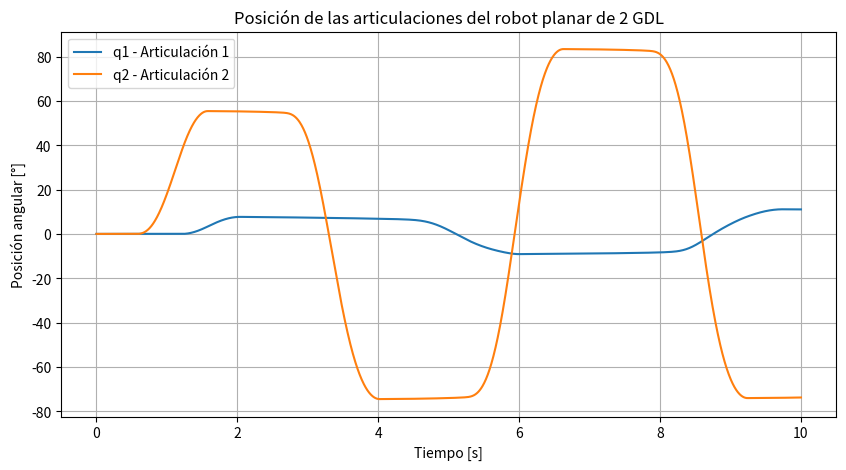
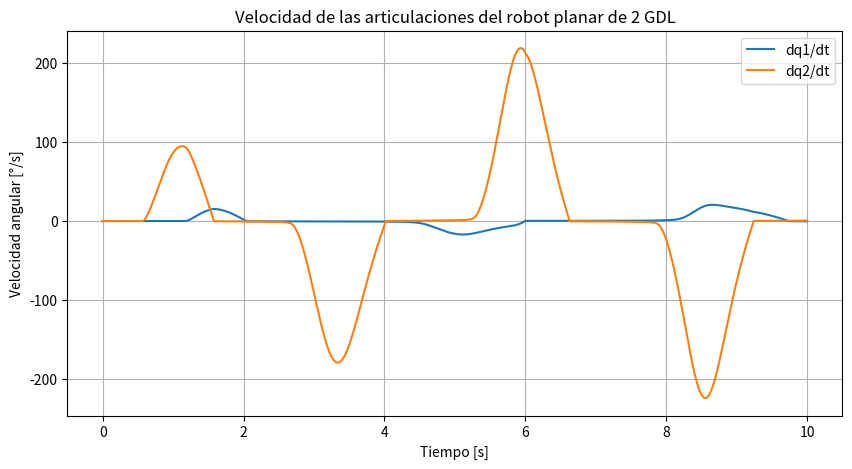

Here is the Python script that generated these plots, in order:
import numpy as np
import matplotlib.pyplot as plt
from scipy.integrate import solve_ivp

# Parámetros del robot
m1, l1, lc1, I1 = 23.902, 0.45, 0.091, 1.266
b1, fc1, fe1 = 2.288, 7.17, 8.8

m2, l2, lc2, I2 = 3.88, 0.45, 0.048, 0.093
b2, fc2, fe2 = 0.175, 1.734, 1.87

g = 9.81
h = m2*l1*lc2

def matriz_inercia(q):
    q1, q2 = q
    M11 = m1*lc1**2 + m2*l1**2 + m2*lc2**2 + 2*h*np.cos(q2) + I1 + I2
    M12 = m2*lc2**2 + h*np.cos(q2) + I2
    M22 = m2*lc2**2 + I2
    return np.array([[M11, M12], [M12, M22]])

def matriz_coriolis(q, qd):
    q1, q2 = q
    qd1, qd2 = qd
    s2 = np.sin(q2)
    return np.array([
        [-2*h*s2*qd2, -h*s2*qd2],
        [ h*s2*qd1,    0.0]
    ])

def vector_gravedad(q):
    q1, q2 = q
    G1 = g*((m1*lc1 + m2*l1)*np.sin(q1) + m2*lc2*np.sin(q1 + q2))
    G2 = g*m2*lc2*np.sin(q1 + q2)
    return np.array([G1, G2])

def vector_friccion(qd, tau, k=50.0):
    qd = np.asarray(qd)
    tau = np.asarray(tau)
    signo_suave = np.tanh(k*qd)

    viscosa = np.array([b1, b2])*qd
    coulomb = np.array([fc1, fc2])*signo_suave

    limite_estatico = np.array([fe1, fe2])
    tau_saturado = np.clip(tau, -limite_estatico, limite_estatico)
    estatica = (1.0 - np.abs(signo_suave))*tau_saturado

    return viscosa + coulomb + estatica

# Caso de prueba editable
def torque_motor(t):
    tau1 = 12.0*np.sin(0.8*t)
    tau2 = 3.0*np.sin(1.2*t)
    return np.array([tau1, tau2])

def modelo_robot(t, x):
    q = x[0:2]
    qd = x[2:4]

    tau = torque_motor(t)
    M = matriz_inercia(q)
    C = matriz_coriolis(q, qd)
    G = vector_gravedad(q)
    F = vector_friccion(qd, tau)

    qdd = np.linalg.solve(M, tau - C@qd - G - F)
    return np.concatenate((qd, qdd))

print("Modelo cargado correctamente.")


x0 = [0.0, 0.0, 0.0, 0.0]

ti, tf = 0.0, 10.0
t_eval = np.linspace(ti, tf, 2001)

sol = solve_ivp(
    modelo_robot,
    [ti, tf],
    x0,
    t_eval=t_eval,
    method="RK45",
    max_step=0.02,
    rtol=1e-5,
    atol=1e-7
)

if not sol.success:
    raise RuntimeError(sol.message)

t = sol.t
q1, q2 = sol.y[0], sol.y[1]
qd1, qd2 = sol.y[2], sol.y[3]

q1_deg = np.rad2deg(q1)
q2_deg = np.rad2deg(q2)
qd1_deg = np.rad2deg(qd1)
qd2_deg = np.rad2deg(qd2)

print("Simulación terminada correctamente.")
print(f"Tiempo final: {t[-1]:.1f} s")


plt.figure(figsize=(10,5))
plt.plot(t, q1_deg, label="q1 - Articulación 1")
plt.plot(t, q2_deg, label="q2 - Articulación 2")
plt.xlabel("Tiempo [s]")
plt.ylabel("Posición angular [°]")
plt.title("Posición de las articulaciones del robot planar de 2 GDL")
plt.grid(True)
plt.legend()
plt.show()

plt.figure(figsize=(10,5))
plt.plot(t, qd1_deg, label="dq1/dt")
plt.plot(t, qd2_deg, label="dq2/dt")
plt.xlabel("Tiempo [s]")
plt.ylabel("Velocidad angular [°/s]")
plt.title("Velocidad de las articulaciones del robot planar de 2 GDL")
plt.grid(True)
plt.legend()
plt.show()

print("Rangos obtenidos:")
print(f"q1: {q1_deg.min():.2f}° a {q1_deg.max():.2f}°")
print(f"q2: {q2_deg.min():.2f}° a {q2_deg.max():.2f}°")
